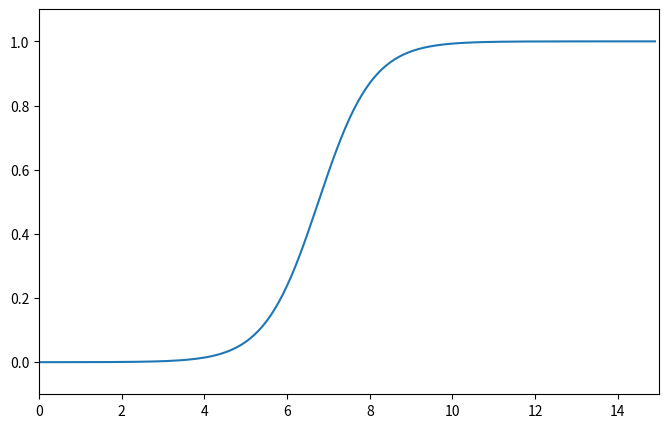

Here is the Python script that generated this plot:
import numpy as np
import matplotlib.pyplot as plt

data = [[2,0],[4,0],[6,0],[8,1],[10,1],[12,1]]
x = [i[0] for i in data]
y = [i[0] for i in data]

plt.figure(figsize=(8,5))
plt.scatter(x,y)
plt.show()



a = 0
b = 0

lr = 0.03
epochs = 2001

def sigmoid(x):
    return 1 / (1+np.e ** (-x))

for i in range(epochs):
    for x_data,y_data in data:

        a_diff = x_data * (sigmoid(a*x_data+b) - y_data)
        b_diff = sigmoid(a * x_data + b) - y_data
        a = a - lr * a_diff
        b = b - lr * b_diff

        if i % 100 == 0:
            print(f'epoch = {i}, diff = {a}, bias = {b}')

plt.scatter(x,y)
plt.xlim(0,15)
plt.ylim(-.1,1.1)
x_range = (np.arange(0,15,0.1))
plt.plot(np.arange(0,15,0.1),np.array([sigmoid(a*x + b) for x in x_range]))
plt.show()